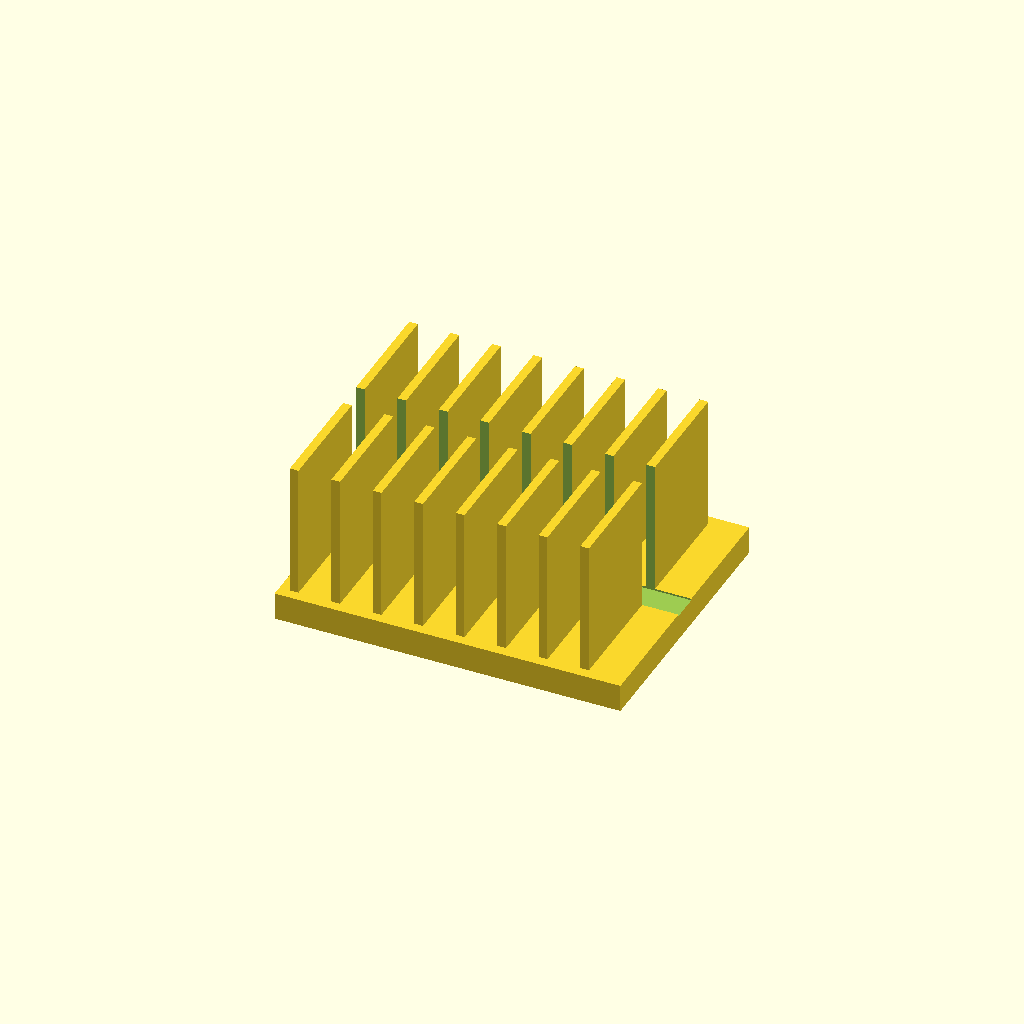
Cell 1: the model at its default parameters.
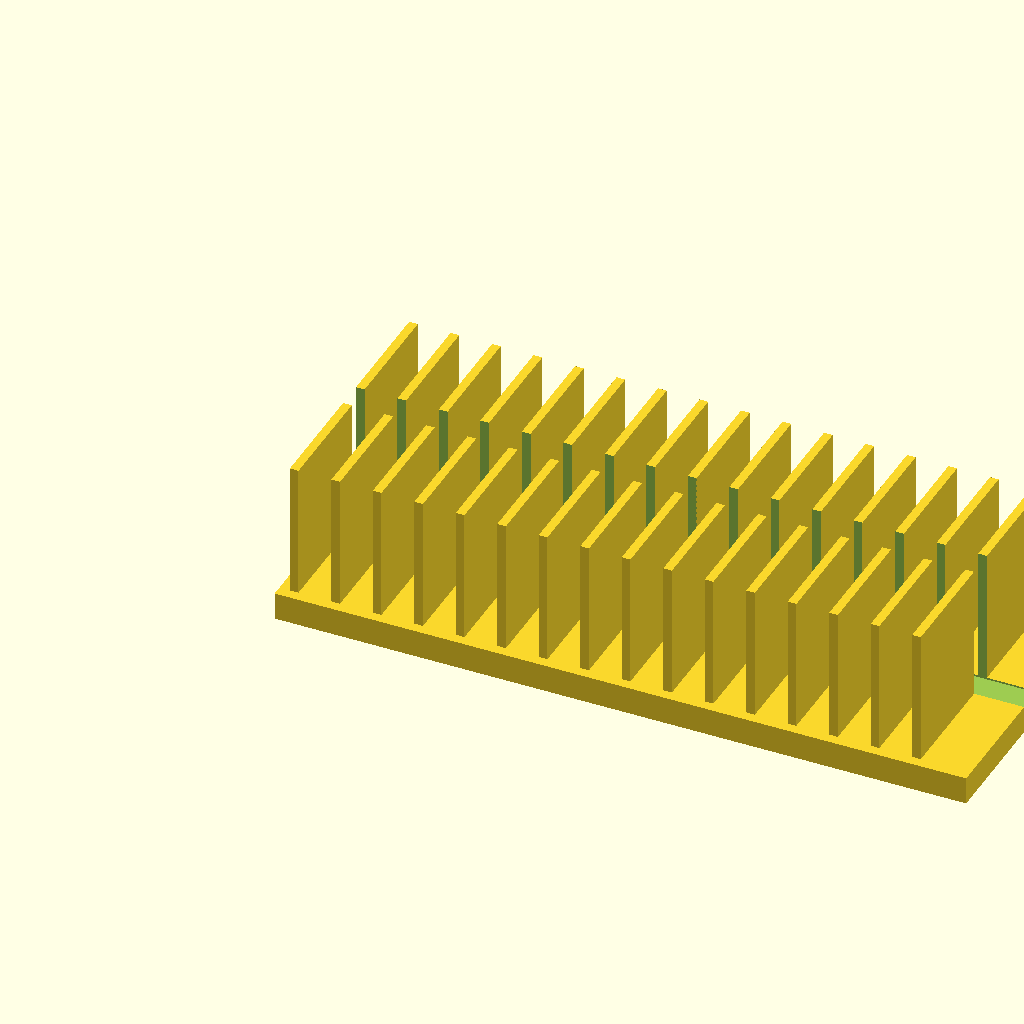
Cell 2 — base_l set to 200, the other parameters unchanged.
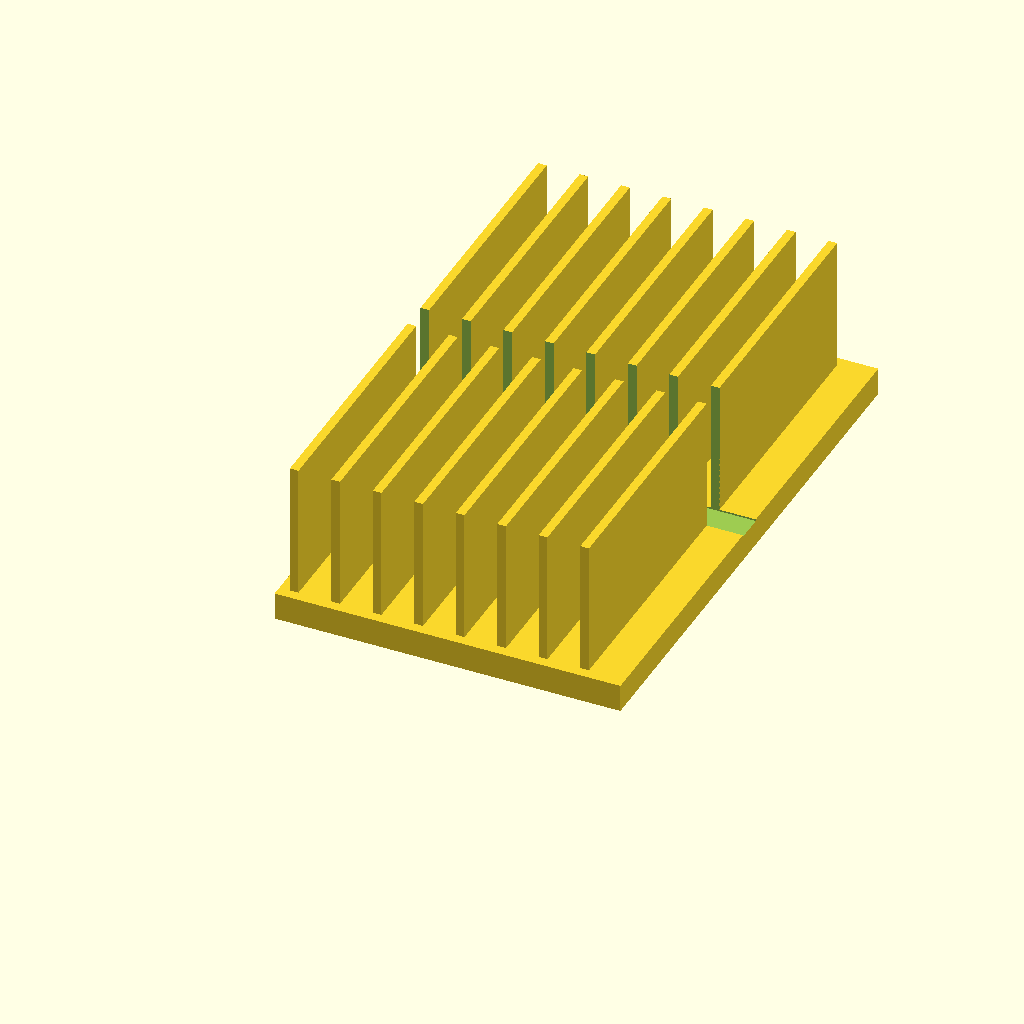
Cell 3: base_w = 160 (everything else at default).
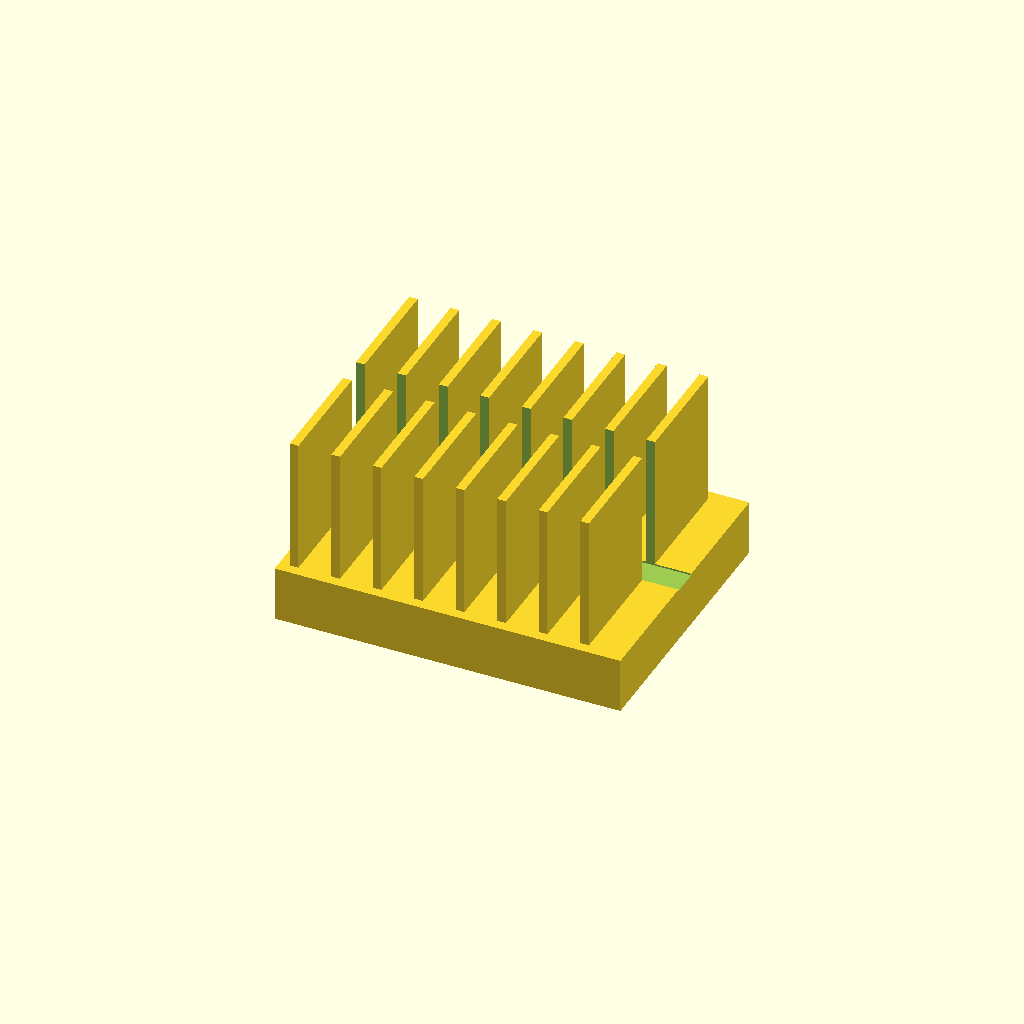
Cell 4: base_t = 16 (everything else at default).
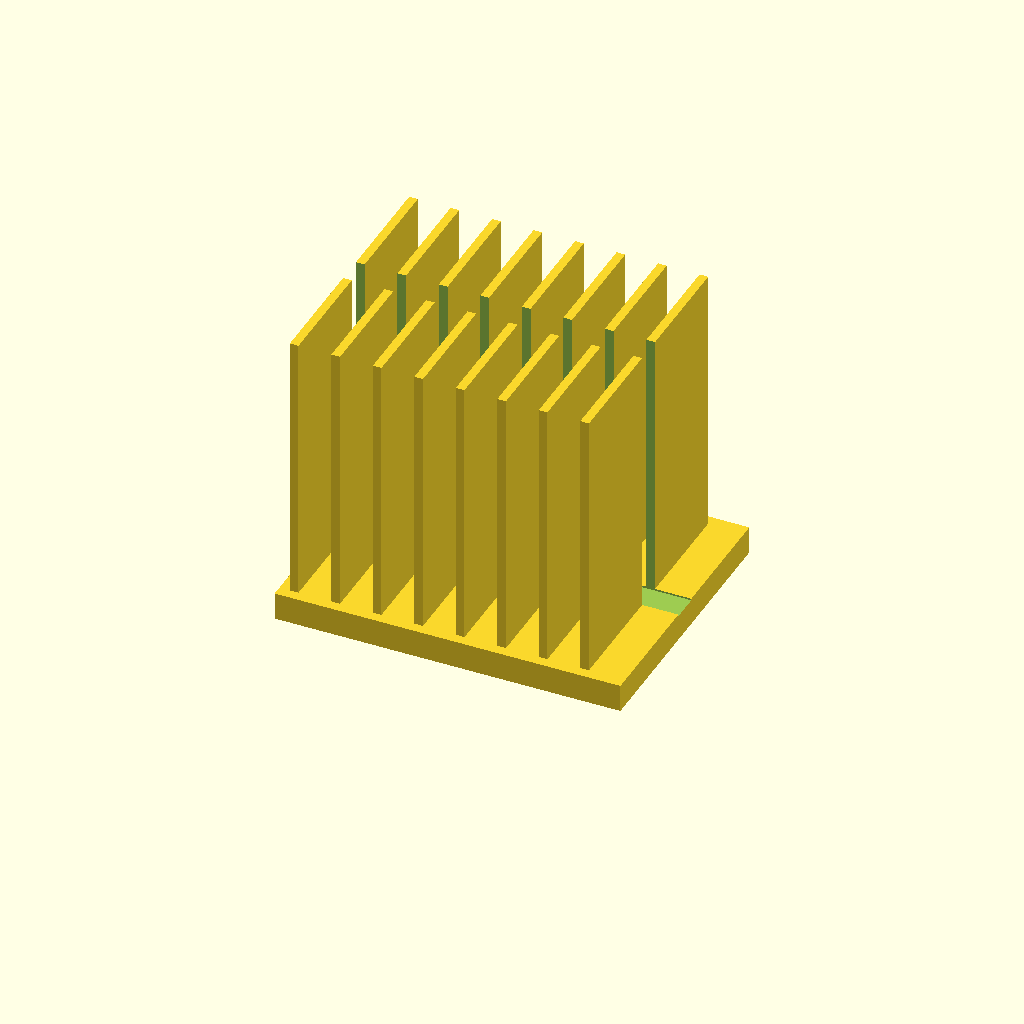
Cell 5: fin_h = 80 (everything else at default).
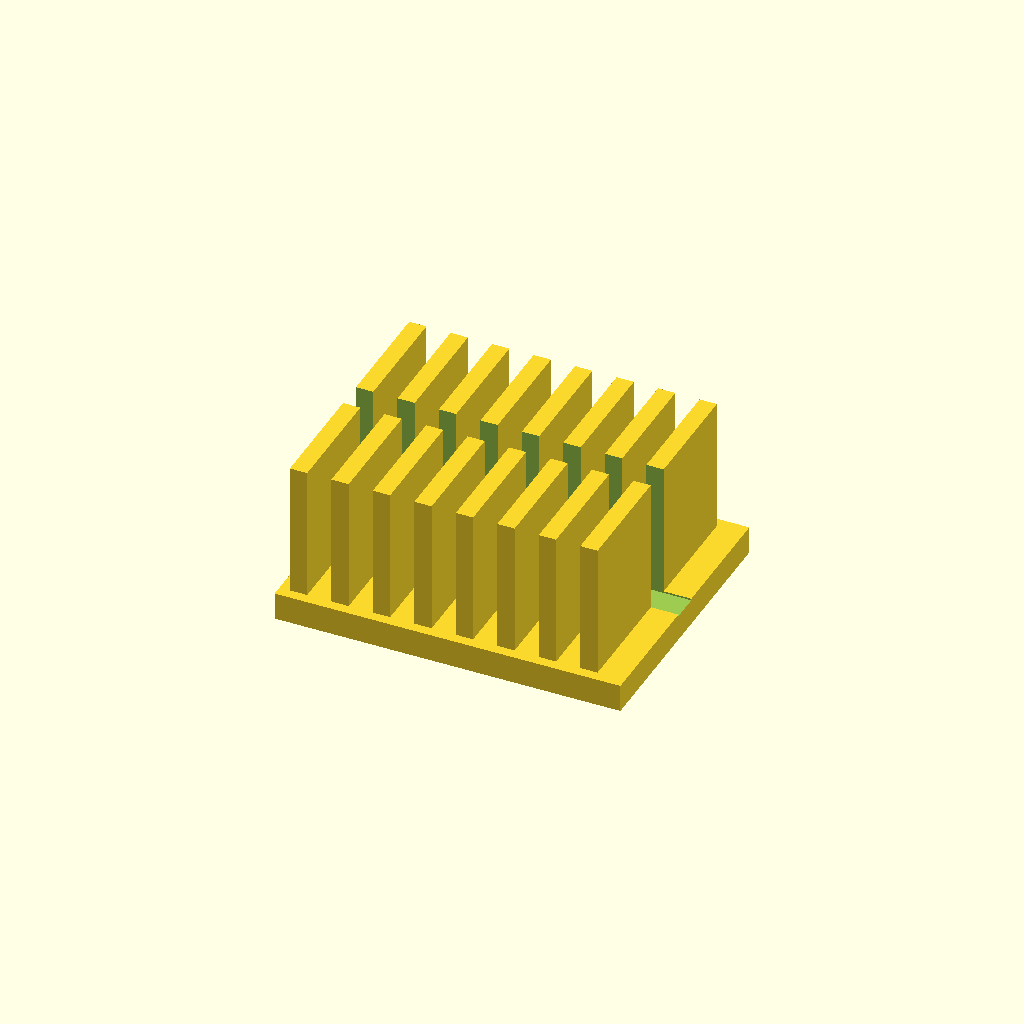
Cell 6: the same model with fin_t = 5.
All cells are drawn from one camera (rotation 55°, 0°, 25°, orthographic, colour scheme Cornfield), so only the parameter changes between them.
The OpenSCAD source (optional_data/data/solid2/heatsink/part_0231.scad):
$fn = 32;

// ----------------------------------------------------------------------
// Heatsink: slotted fin block
// ----------------------------------------------------------------------

// --- parameters (mm) ---
base_l = 100;             // base length, X
base_w = 80;              // base width, Y
base_t = 8;               // base plate thickness
fin_h = 40;               // fin height above the base
fin_t = 2.5;              // fin thickness
edge = 3;                 // margin from the base ends
pitch = 12;               // fin pitch
slot_w = 8;               // central slot width, Y

n_fins = floor((base_l - 2 * edge - fin_t) / pitch) + 1;  // fin count
total_h = base_t + fin_h - 1;  // overall height

difference() {
union() {
  cube([base_l, base_w, base_t]);
  for (i = [0 : n_fins - 1])
    translate([edge + i * pitch, edge, base_t - 1])
      cube([fin_t, base_w - 2 * edge, fin_h]);
}
  translate([-1, base_w / 2 - slot_w / 2, base_t - 0.5])
    cube([base_l + 2, slot_w, fin_h + 2]);
}
Customizer parameters (derived from the source; name, type, default, range or options):
base_l: number, default 100
base_w: number, default 80
base_t: number, default 8
fin_h: number, default 40
fin_t: number, default 2.5
edge: number, default 3
pitch: number, default 12
slot_w: number, default 8
